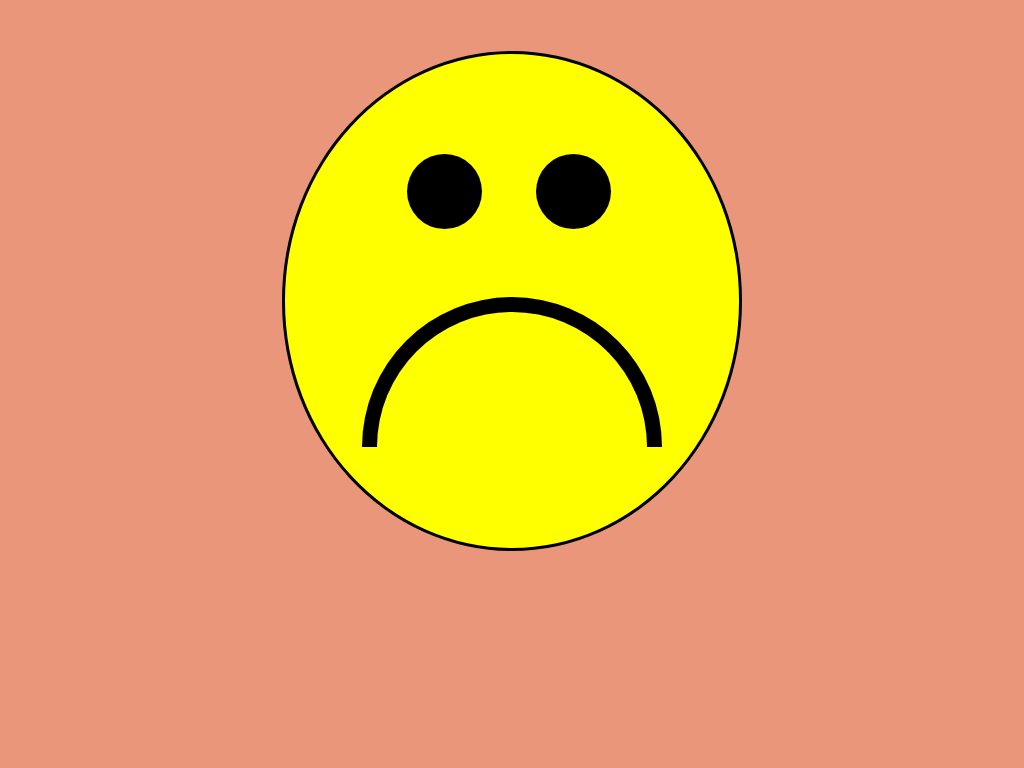

Write the HTML and CSS that draws this image.

<!-- file: sad.html -->
<html>
<head>
    <link rel="stylesheet" href="sad.css">
</head>
<body>
    <div class="canva">
        <div class="emoji">
            <div class="eyes">
                <div class="eyeLeft"></div>
                <div class="eyeRight"></div>
            </div>
            <div class="mouth"></div>
        </div>
    </div>
</body>
</html>

/* file: sad.css */
* {
    box-sizing: border-box;
}

body {
    margin: 5%;
    padding: 0;
    background-color: darksalmon;

}

.canva {
    margin: auto;
    width: 50%;
    display: flex;
    flex-direction: row;
    flex-wrap: wrap;
    justify-content: space-between;
    align-items: center;
}

.emoji {
    width: 500px;
    height: 500px;
    border: 3px solid black;
    background-color: yellow;
    border-radius: 100%;
}
.eyes{
    margin-top: 22%;
    margin-left: 27%;
    margin-bottom: 15%;
}
.eyeLeft {
    width: 75px;
    height: 75px;
    background-color: black;
    border-radius: 100%;
    position: absolute;
    margin: auto;
}

.eyeRight {
    width: 75px;
    height: 75px;
    background-color: black;
    border-radius: 100%;
    position: relative;
    margin: auto;
}

.mouth {
    width: 300px;
    height: 150px;
    border: 15px solid black;
    border-bottom: none;
    border-top-left-radius: 250px;
    border-top-right-radius: 250px;
    margin: auto;
}
